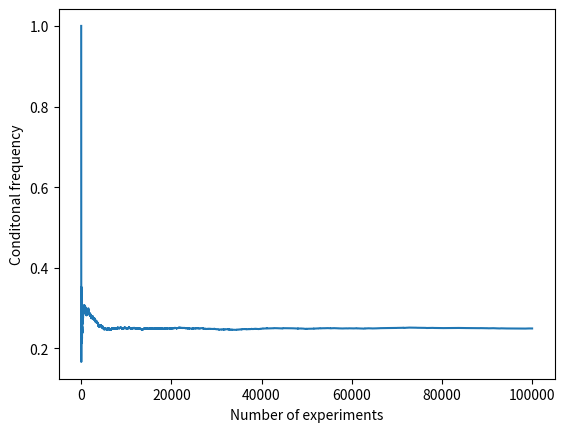

Write the Python code that produced this figure.
"""
Problem:
There are three bowls and the random experiment is to select a bowl first, and then draw a chip from the selected
    bowl. Assume that the probabilities to select each bowl are
    P(B1) = 1/3, P(B2) = 1/6, P(B3) = 1/2.
For each selected bowl, all chips in the bowl are “equally likely”.
    Red: 2  White: 4       Red: 1  White: 2         Red: 5  White: 4
        B1                     B2                        B3
* Let R={draw a red chip}. We know from the lecture that P (R) = 4/9 .
* Suppose now that the outcome of the experiment is a red chip, but we don't know from which bowl the chip was drawn.
 We know from the lecture that   P(B1|R) = 1/4, P(B2|R) = 1/8, P(B3|R) = 5/8.
The task is to simulate this random experiment 100000 times by computer and check the relative frequencies of the
    event R and the event Bi|R, i = 1, 2, 3.
You should draw a figure to show the profiles of the relative frequency of R and Bi|R, i = 1, 2, 3 as the random
    experiment is repeated from 1 to 100000 times.
"""
import random
import matplotlib.pyplot as plt


class Bowl:
    def __init__(self, red, white):
        self.red = red
        self.white = white
        self.balls = []

    def arg(self):
        for _ in range(self.red):
            self.balls.append(0)
        for _ in range(self.white):
            self.balls.append(1)
        return self.balls


B1, B2, B3 = Bowl(2, 4).arg(), Bowl(1, 2).arg(), Bowl(5, 4).arg()
bowls = [B1, B2, B3]
weights = [1/3, 1/6, 1/2]

class PickBallExperiment:
    def __init__(self, bowls, weights):
        self.bowls = bowls
        self.weights = weights

    def pick_bowl(self):
        picked_bowl_ = random.choices(self.bowls, self.weights)
        picked_bowl = picked_bowl_[0]
        return picked_bowl

    def pick_ball(self, picked_bowl):
        index = random.randint(0, len(picked_bowl)-1)
        picked_ball = picked_bowl[index]
        return picked_ball

    def simulate(self, num_experiment):
        event_count = 0
        B1_count = 0
        frequencies = []
        for _ in range(1, num_experiment + 1):
            picked_bowl = self.pick_bowl()
            picked_ball = self.pick_ball(picked_bowl)
            if picked_ball == 0:
                event_count += 1
                if picked_bowl == self.bowls[0]:
                    B1_count += 1
            if event_count > 0:
                frequency = B1_count / event_count
                # print(frequency)
                frequencies.append(frequency)
        return frequencies
    
    def plot(self):
        y = self.simulate(100000)

        num_experiment = len(y)
        x = range(1, num_experiment + 1)
        
        plt.xlabel('Number of experiments')
        plt.ylabel('Conditonal frequency')

        plt.plot(x, y)
        plt.show()


experiment = PickBallExperiment(bowls, weights)
experiment.plot()